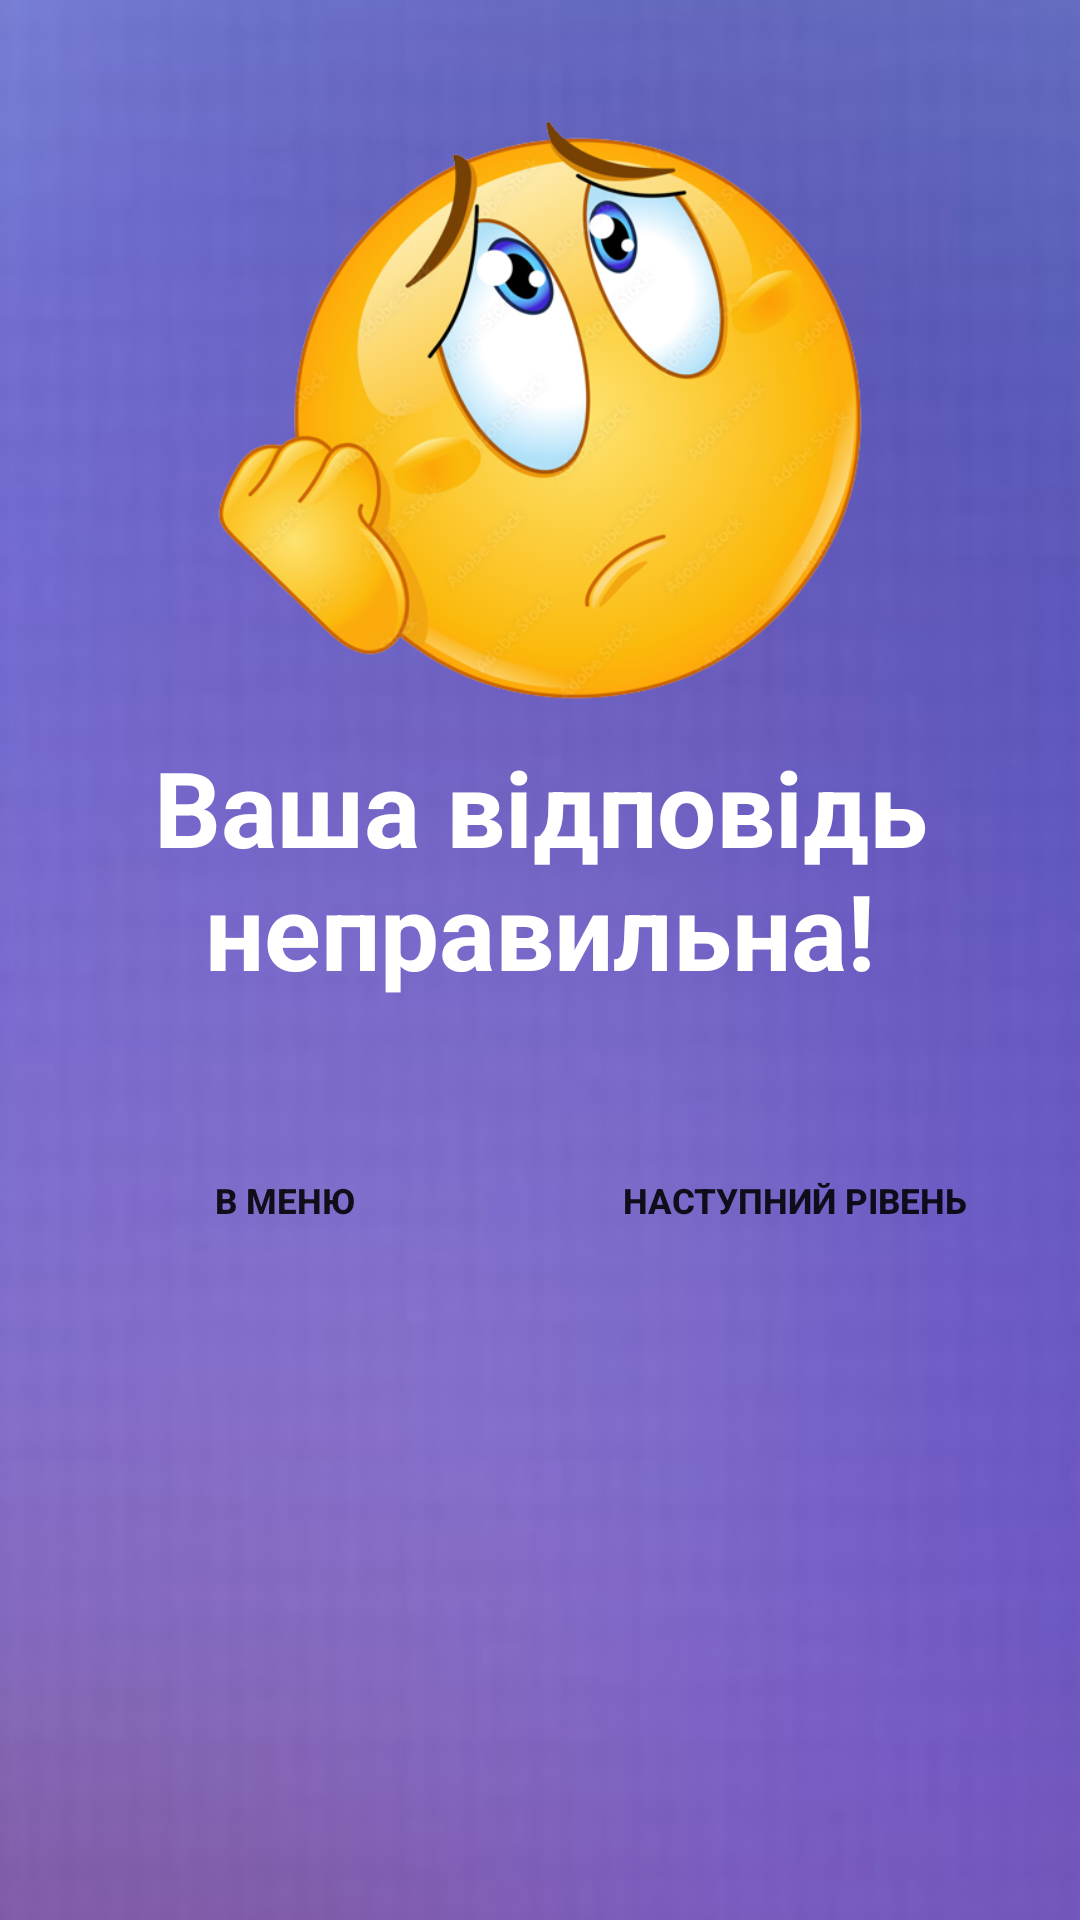

Write the Android layout XML for this screen, with the resource values it uses.
<!-- AndroidManifest.xml: application theme Theme.Test -->
<!-- res/layout/bonus_dialog_window_lose.xml -->
<?xml version="1.0" encoding="utf-8"?>
<LinearLayout xmlns:android="http://schemas.android.com/apk/res/android"
    android:orientation="vertical"
    android:layout_width="wrap_content"
    android:layout_height="wrap_content"
    android:id="@+id/dialog_background"
    android:background="@drawable/dialog_theme1"
    android:layout_gravity="center"
    android:scaleType="centerCrop"
    android:layout_margin="10sp">

    <LinearLayout
        android:id="@+id/pic_stars"
        android:layout_width="match_parent"
        android:layout_height="wrap_content"
        android:layout_marginTop="50px"
        >

        <ImageView
            android:layout_width="match_parent"
            android:layout_height="200sp"
            android:src="@drawable/lose"
            android:layout_marginTop="20sp"
            >

        </ImageView>

    </LinearLayout>

    <LinearLayout
        android:layout_width="match_parent"
        android:layout_height="wrap_content"
        android:layout_gravity="center">

        <TextView
            android:layout_width="match_parent"
            android:layout_height="wrap_content"
            android:text="@string/lose_bonus"
            android:gravity="center"
            android:textSize="35sp"
            android:textStyle="bold"
            android:textColor="@color/white"
            android:layout_marginTop="6sp"
            android:paddingBottom="5sp"
            android:layout_gravity="center">

        </TextView>

    </LinearLayout>


    <LinearLayout
        android:id="@+id/navigation"
        android:layout_width="match_parent"
        android:layout_height="wrap_content"
        android:layout_marginTop="40sp"
        android:gravity="center"
        android:orientation="horizontal"
        android:padding="0sp"

        >

        <Button
            android:id="@+id/bonus_close_level"
            android:layout_width="160sp"
            android:layout_height="50sp"
            android:background="@drawable/style_btn_stroke_black95_press_white"
            android:gravity="center"
            android:onClick="close"
            android:text="@string/close_level"
            android:textSize="35px"
            android:textStyle="bold">

        </Button>

        <Button
            android:id="@+id/bonus_next_level"
            android:layout_width="160sp"
            android:layout_height="50sp"
            android:layout_gravity="center"
            android:layout_marginLeft="10sp"
            android:background="@drawable/style_btn_stroke_black95_press_white"
            android:gravity="center"
            android:text="@string/next"
            android:textSize="35px"
            android:textStyle="bold"
            android:onClick="bonus_next_level">

        </Button>

    </LinearLayout>

</LinearLayout>
<!-- resources referenced by this layout -->
<resources>
  <color name="white">#FFFFFFFF</color>
  <!-- drawable dialog_theme1: png bitmap (drawable-v24, 83847 bytes) -->
  <!-- drawable lose: png bitmap (drawable, 233997 bytes) -->
  <string name="close_level">В меню</string>
  <string name="lose_bonus">Ваша відповідь неправильна!</string>
  <string name="next">Наступний рівень</string>
  <style name="Theme.Test" parent="Theme.MaterialComponents.DayNight.NoActionBar">
          
          <item name="colorPrimary">@color/purple_500</item>
          <item name="colorPrimaryVariant">@color/purple_700</item>
          <item name="colorOnPrimary">@color/white</item>
          
          <item name="colorSecondary">@color/teal_200</item>
          <item name="colorSecondaryVariant">@color/teal_700</item>
          <item name="colorOnSecondary">@color/black95</item>
          
          <item name="android:statusBarColor">?attr/colorPrimaryVariant</item>
          
      </style>
  <color name="purple_500">#FF6200EE</color>
  <color name="purple_700">#FF3700B3</color>
  <color name="teal_200">#FF03DAC5</color>
  <color name="teal_700">#FF018786</color>
  <color name="black95">#95000000</color>
</resources>
